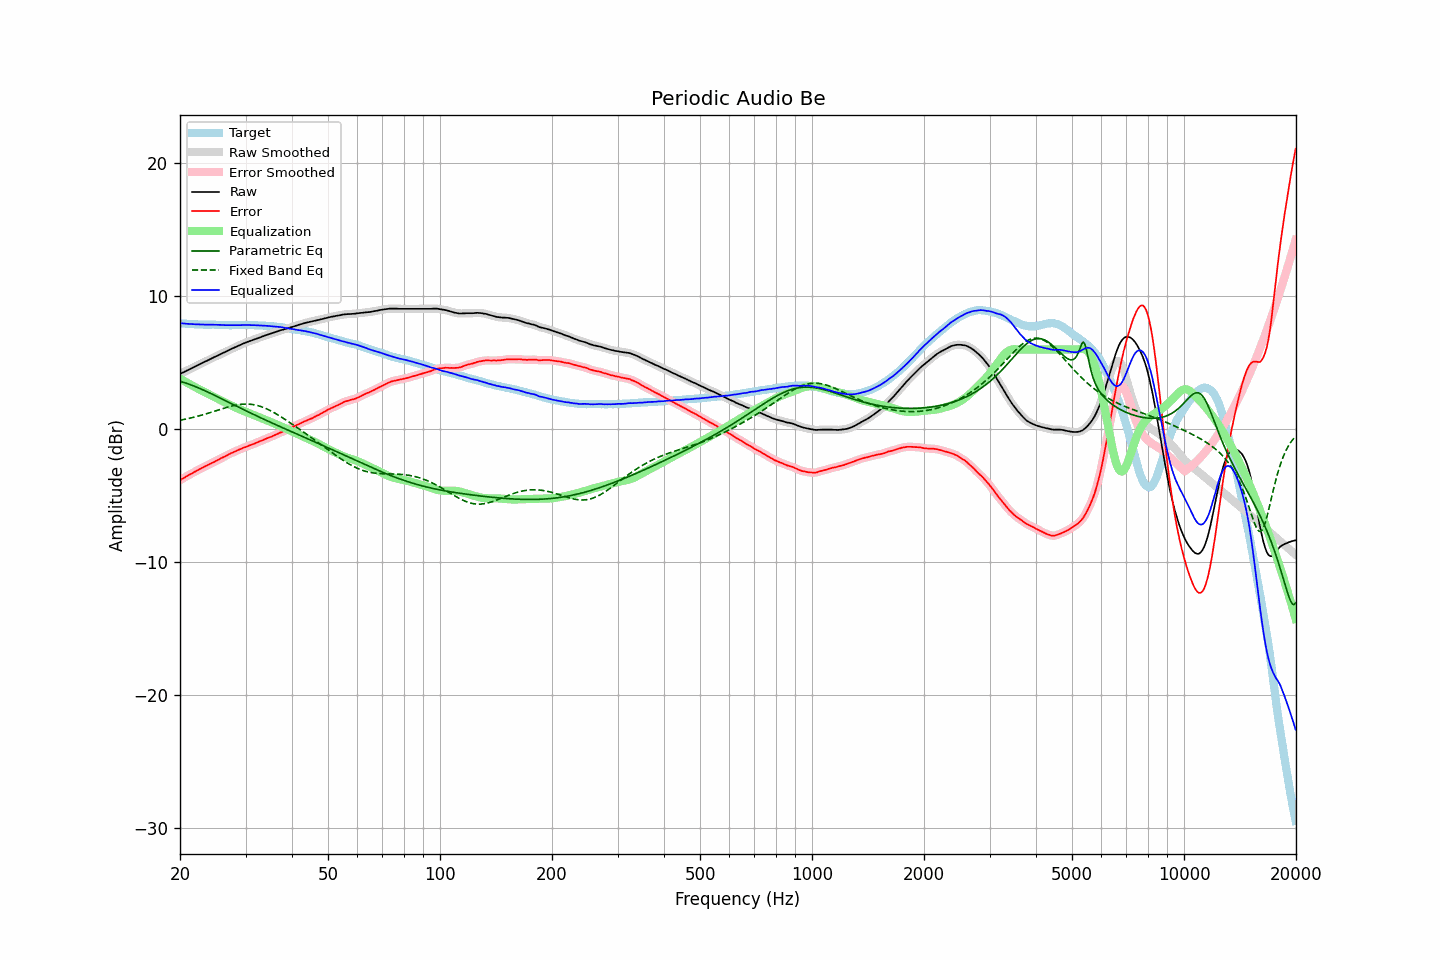

Source data for this figure (header and first rows):
frequency, raw, error, smoothed, error_smoothed, equalization, parametric_eq, fixed_band_eq, equalized_raw, equalized_smoothed, target
20.00, 4.16, -3.83, 4.16, -3.82, 3.82, 3.61, 0.68, 7.98, 7.98, 7.99
20.20, 4.22, -3.75, 4.22, -3.75, 3.75, 3.58, 0.71, 7.97, 7.97, 7.97
20.40, 4.28, -3.67, 4.28, -3.68, 3.68, 3.54, 0.73, 7.96, 7.96, 7.96
20.61, 4.34, -3.62, 4.34, -3.61, 3.61, 3.51, 0.76, 7.95, 7.95, 7.96
20.81, 4.40, -3.53, 4.40, -3.54, 3.54, 3.47, 0.78, 7.94, 7.94, 7.94
21.02, 4.46, -3.46, 4.46, -3.47, 3.47, 3.42, 0.81, 7.93, 7.93, 7.93
21.23, 4.52, -3.39, 4.52, -3.40, 3.40, 3.38, 0.84, 7.92, 7.92, 7.92
21.44, 4.58, -3.34, 4.58, -3.34, 3.33, 3.34, 0.87, 7.92, 7.92, 7.93
21.66, 4.64, -3.27, 4.64, -3.27, 3.27, 3.29, 0.89, 7.91, 7.91, 7.92
21.87, 4.70, -3.20, 4.70, -3.20, 3.20, 3.24, 0.92, 7.91, 7.90, 7.91
22.09, 4.76, -3.13, 4.76, -3.13, 3.14, 3.19, 0.96, 7.90, 7.90, 7.90
22.31, 4.82, -3.07, 4.82, -3.07, 3.07, 3.14, 0.99, 7.89, 7.89, 7.89
22.54, 4.88, -3.00, 4.88, -3.01, 3.01, 3.09, 1.02, 7.89, 7.89, 7.88
22.76, 4.94, -2.95, 4.94, -2.94, 2.94, 3.04, 1.05, 7.89, 7.89, 7.89
22.99, 5.00, -2.88, 5.00, -2.88, 2.88, 2.99, 1.09, 7.88, 7.88, 7.88
23.22, 5.06, -2.81, 5.06, -2.82, 2.82, 2.93, 1.12, 7.88, 7.88, 7.87
23.45, 5.11, -2.76, 5.12, -2.76, 2.76, 2.88, 1.16, 7.87, 7.87, 7.87
23.69, 5.17, -2.70, 5.17, -2.70, 2.70, 2.82, 1.20, 7.87, 7.87, 7.87
23.92, 5.23, -2.64, 5.23, -2.64, 2.64, 2.76, 1.23, 7.87, 7.87, 7.87
24.16, 5.29, -2.58, 5.29, -2.58, 2.58, 2.71, 1.27, 7.87, 7.87, 7.87
24.40, 5.35, -2.53, 5.35, -2.52, 2.52, 2.65, 1.31, 7.87, 7.87, 7.88
24.65, 5.41, -2.47, 5.41, -2.46, 2.46, 2.59, 1.35, 7.87, 7.87, 7.88
24.89, 5.47, -2.39, 5.47, -2.40, 2.40, 2.53, 1.38, 7.87, 7.87, 7.87
25.14, 5.52, -2.33, 5.53, -2.33, 2.33, 2.47, 1.42, 7.86, 7.86, 7.86
25.39, 5.58, -2.27, 5.58, -2.27, 2.27, 2.41, 1.46, 7.86, 7.86, 7.86
25.65, 5.64, -2.20, 5.64, -2.21, 2.21, 2.35, 1.50, 7.85, 7.85, 7.85
25.91, 5.70, -2.14, 5.70, -2.15, 2.15, 2.29, 1.54, 7.85, 7.85, 7.84
26.16, 5.76, -2.09, 5.76, -2.09, 2.09, 2.23, 1.58, 7.85, 7.85, 7.85
26.43, 5.81, -2.03, 5.82, -2.03, 2.02, 2.17, 1.61, 7.84, 7.84, 7.84
26.69, 5.87, -1.97, 5.87, -1.97, 1.96, 2.11, 1.65, 7.84, 7.84, 7.84
26.96, 5.93, -1.91, 5.93, -1.90, 1.90, 2.05, 1.68, 7.84, 7.84, 7.84
27.23, 5.99, -1.84, 5.99, -1.84, 1.85, 1.99, 1.72, 7.84, 7.84, 7.83
27.50, 6.05, -1.78, 6.05, -1.78, 1.79, 1.93, 1.75, 7.84, 7.84, 7.83
27.77, 6.10, -1.73, 6.11, -1.73, 1.73, 1.87, 1.78, 7.83, 7.84, 7.84
28.05, 6.16, -1.67, 6.16, -1.67, 1.67, 1.81, 1.80, 7.84, 7.83, 7.84
28.33, 6.21, -1.62, 6.22, -1.62, 1.62, 1.75, 1.83, 7.83, 7.83, 7.84
28.62, 6.27, -1.56, 6.27, -1.57, 1.56, 1.69, 1.85, 7.84, 7.83, 7.83
28.90, 6.32, -1.52, 6.32, -1.52, 1.51, 1.63, 1.87, 7.84, 7.84, 7.84
29.19, 6.37, -1.47, 6.38, -1.46, 1.46, 1.57, 1.88, 7.84, 7.84, 7.84
29.48, 6.43, -1.41, 6.43, -1.41, 1.41, 1.52, 1.89, 7.85, 7.84, 7.84
29.78, 6.48, -1.36, 6.48, -1.36, 1.37, 1.46, 1.90, 7.85, 7.85, 7.84
30.08, 6.53, -1.32, 6.53, -1.32, 1.32, 1.40, 1.90, 7.85, 7.85, 7.86
30.38, 6.57, -1.27, 6.58, -1.27, 1.27, 1.34, 1.90, 7.84, 7.85, 7.84
30.68, 6.62, -1.22, 6.62, -1.23, 1.22, 1.28, 1.90, 7.85, 7.84, 7.84
30.99, 6.66, -1.18, 6.66, -1.18, 1.18, 1.22, 1.88, 7.84, 7.84, 7.84
31.30, 6.70, -1.14, 6.71, -1.13, 1.13, 1.17, 1.87, 7.83, 7.84, 7.84
31.61, 6.75, -1.08, 6.75, -1.09, 1.08, 1.11, 1.85, 7.83, 7.83, 7.84
31.93, 6.79, -1.03, 6.79, -1.04, 1.03, 1.05, 1.83, 7.83, 7.83, 7.83
32.24, 6.83, -0.99, 6.84, -0.98, 0.98, 0.99, 1.80, 7.82, 7.82, 7.82
32.57, 6.88, -0.93, 6.88, -0.93, 0.93, 0.94, 1.77, 7.82, 7.82, 7.81
32.89, 6.93, -0.88, 6.93, -0.88, 0.88, 0.88, 1.73, 7.82, 7.81, 7.81
33.22, 6.97, -0.83, 6.97, -0.83, 0.83, 0.82, 1.69, 7.81, 7.81, 7.81
33.55, 7.01, -0.79, 7.02, -0.78, 0.78, 0.77, 1.64, 7.80, 7.80, 7.80
33.89, 7.06, -0.73, 7.06, -0.73, 0.73, 0.71, 1.59, 7.80, 7.79, 7.79
34.23, 7.10, -0.68, 7.10, -0.68, 0.68, 0.66, 1.54, 7.79, 7.79, 7.78
34.57, 7.14, -0.63, 7.14, -0.63, 0.63, 0.60, 1.48, 7.78, 7.78, 7.78
34.92, 7.18, -0.58, 7.18, -0.58, 0.58, 0.55, 1.42, 7.77, 7.77, 7.76
35.27, 7.22, -0.55, 7.22, -0.54, 0.53, 0.49, 1.36, 7.75, 7.75, 7.77
35.62, 7.26, -0.47, 7.26, -0.48, 0.48, 0.44, 1.29, 7.74, 7.74, 7.74
35.97, 7.30, -0.43, 7.30, -0.43, 0.43, 0.38, 1.22, 7.73, 7.73, 7.73
... 635 more rows
